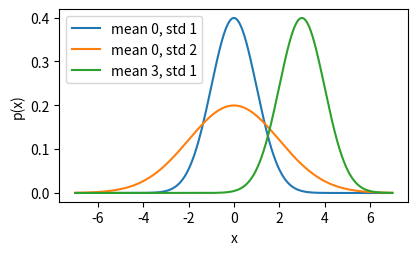

Reproduce this figure in Python.
import math
import numpy as np
import matplotlib.pyplot as plt

def normal(x, mu, sigma):
    p = 1 / math.sqrt(2 * math.pi * sigma**2)
    return p * np.exp(-0.5 / sigma**2 * (x - mu)**2)

# 可视化正态分布
x = np.arange(-7, 7, 0.01)
# 均值和标准差组合
params = [(0, 1), (0, 2), (3, 1)]

# 绘图
plt.figure(figsize=(4.5, 2.5))
for mu, sigma in params:
    plt.plot(x, normal(x, mu, sigma), label=f'mean {mu}, std {sigma}')
plt.xlabel('x')
plt.ylabel('p(x)')
plt.legend()
plt.show()
